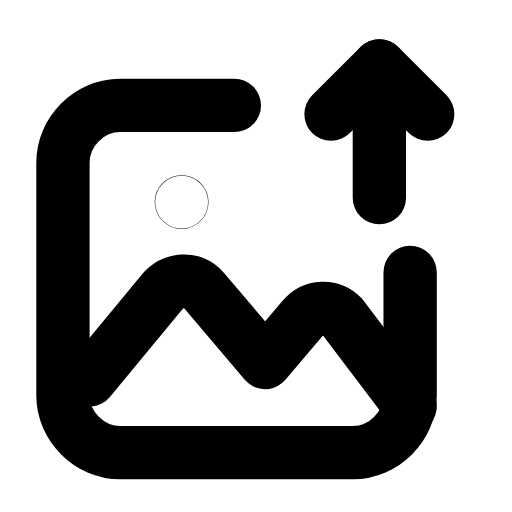
t = 0.00 s
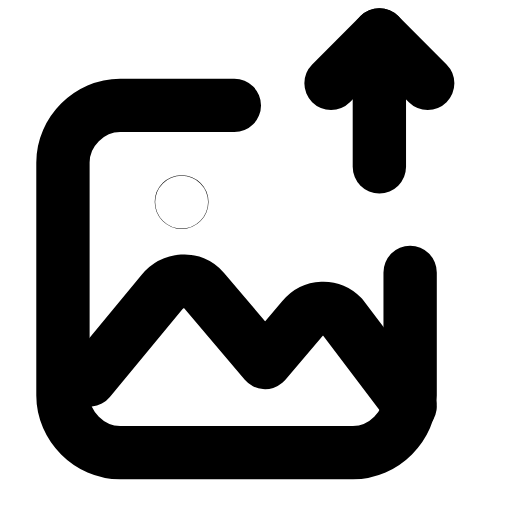
t = 0.25 s
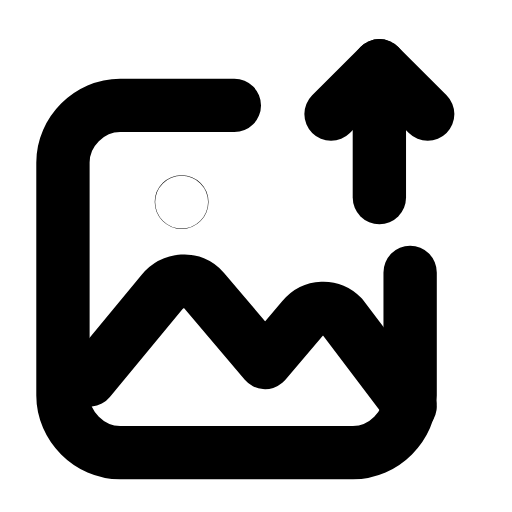
t = 0.50 s
t = 0.73 s: frame unchanged from t = 0.00 s, image omitted
t = 0.99 s: frame unchanged from t = 0.00 s, image omitted
t = 1.25 s: frame unchanged from t = 0.00 s, image omitted

The animated SVG that drew these frames (rendered in a browser with its animation timeline set to each time). Animation: 1 SMIL element (animateTransform=1); one cycle of 1.50 s, repeats indefinitely.

<svg xmlns="http://www.w3.org/2000/svg" width="24" height="24" viewBox="0 0 24 24" fill="none"><g transform="translate(-0.345 0.409) scale(1.03)"><path stroke="currentColor" stroke-width="2.427" stroke-linecap="round" stroke-linejoin="round" fill="none" d="M11 4.4L5.8 4.4C4.4 4.4 3.2 5.6 3.2 7L3.2 17.6C3.2 19 4.4 20.2 5.8 20.2L16.4 20.2C17.8 20.2 19 19 19 17.6L19 12"></path><path stroke="currentColor" stroke-width="2.427" stroke-linecap="round" stroke-linejoin="round" fill="none" d="M4.4 16.9L7.7 12.9C8.2 12.3 9.1 12.2 9.6 12.8L12.4 16.1L14.1 14.1C14.6 13.5 15.4 13.5 15.9 14L19 18.1"></path><circle stroke="currentColor" stroke-width="2.427" stroke-linecap="round" stroke-linejoin="round" fill="none" cx="8.6" cy="8.8" r="0.01"></circle><g><animateTransform attributeName="transform" type="translate" values="0 0;0 0;0 -1.7;0 0;0 0;0 0;0 0;0 -1.7;0 0;0 0;0 0" keyTimes="0;0.135;0.2475;0.36;0.45;0.6;0.66;0.735;0.81;0.9;1" dur="1.5s" repeatCount="indefinite" calcMode="spline" keySplines="0.16 1 0.3 1;0.16 1 0.3 1;0.16 1 0.3 1;0.16 1 0.3 1;0.16 1 0.3 1;0.16 1 0.3 1;0.16 1 0.3 1;0.16 1 0.3 1;0.16 1 0.3 1;0.16 1 0.3 1"/><line stroke="currentColor" stroke-width="2.427" stroke-linecap="round" stroke-linejoin="round" fill="none" x1="17.6" y1="8.6" x2="17.6" y2="2.6"></line><path stroke="currentColor" stroke-width="2.427" stroke-linecap="round" stroke-linejoin="round" fill="none" d="M15.4 4.8L17.6 2.6L19.8 4.8"></path></g></g></svg>
